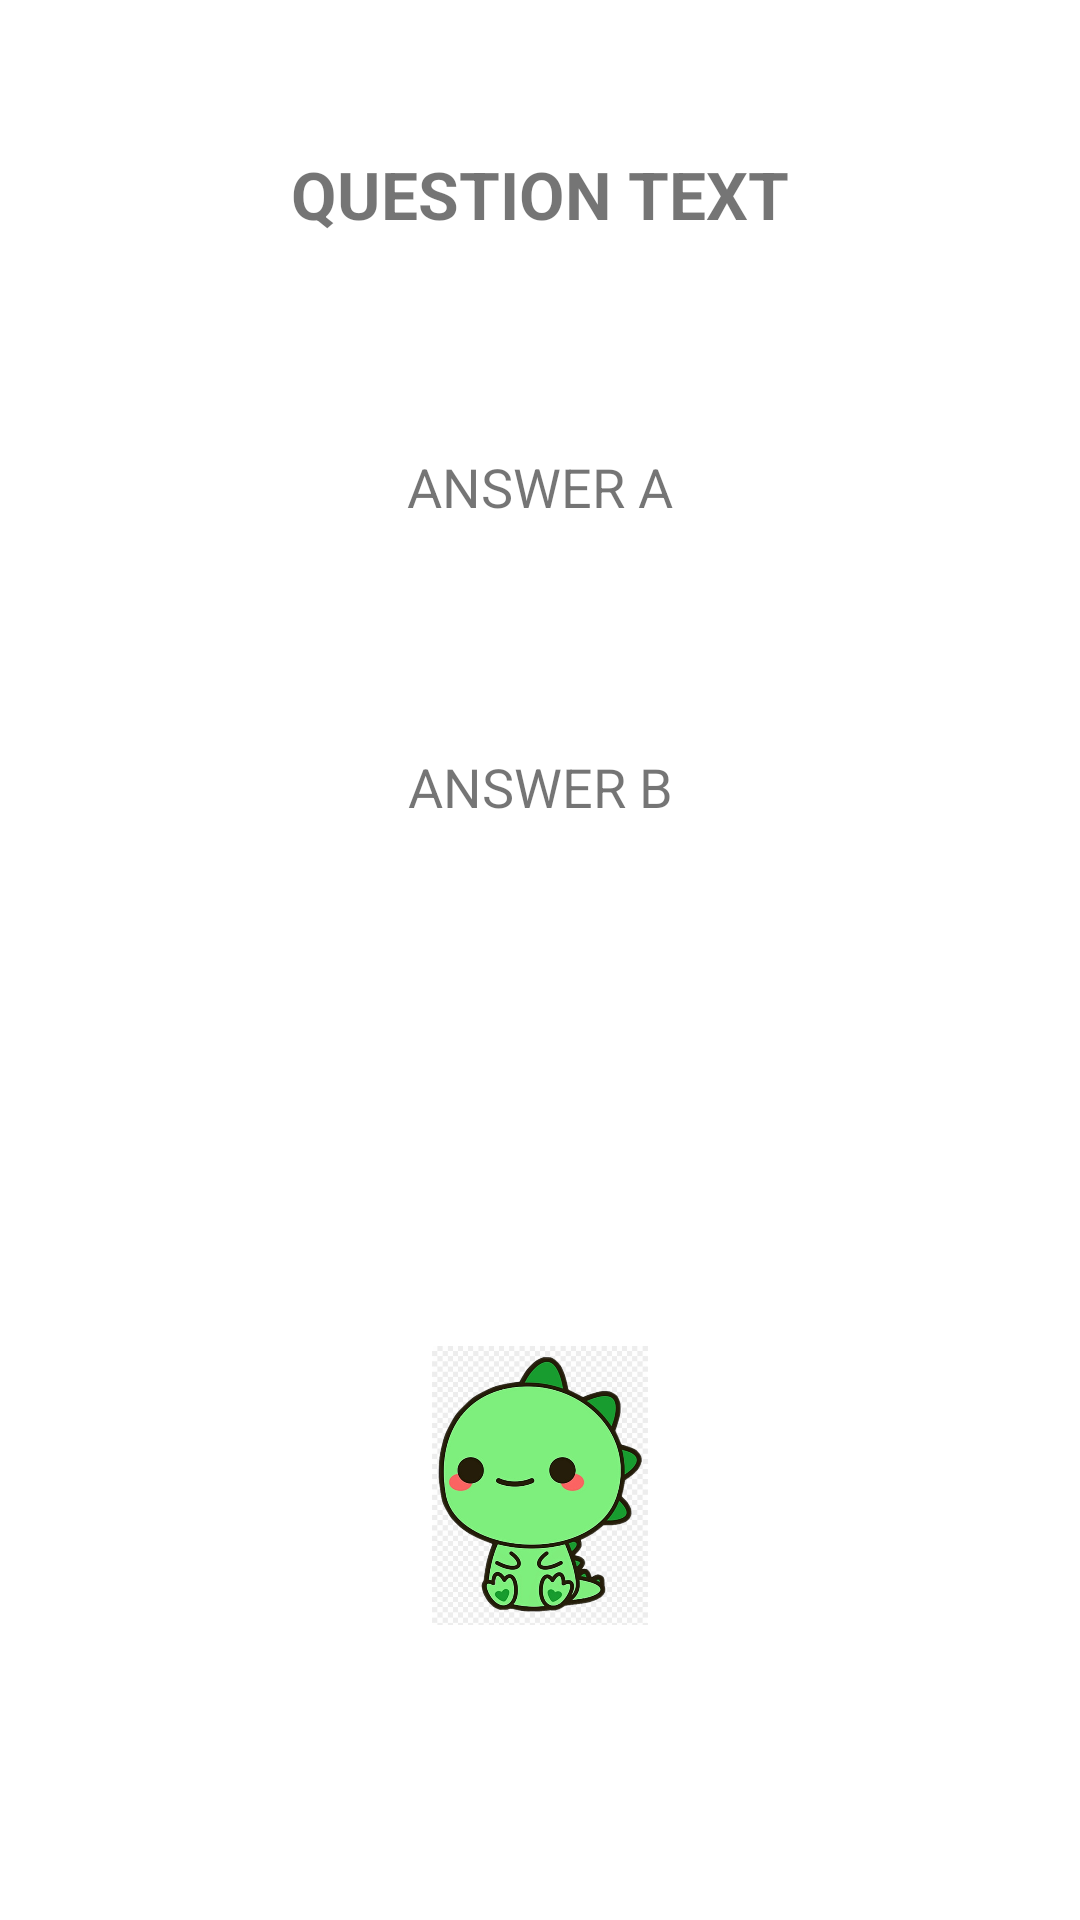

Android layout source for this screen:
<!-- AndroidManifest.xml: application theme Theme.Mtis -->
<!-- res/layout/activity_question.xml -->
<?xml version="1.0" encoding="utf-8"?>
<androidx.constraintlayout.widget.ConstraintLayout xmlns:android="http://schemas.android.com/apk/res/android"
    android:layout_width="match_parent"
    android:layout_height="match_parent"
    xmlns:app="http://schemas.android.com/apk/res-auto">

    <LinearLayout
        android:id="@+id/question_frame"
        android:layout_width="match_parent"
        android:layout_height="300dp"
        app:layout_constraintTop_toTopOf="parent"
        app:layout_constraintLeft_toLeftOf="parent"
        app:layout_constraintRight_toRightOf="parent"
        android:layout_marginTop="50dp"
        android:layout_marginRight="20dp"
        android:layout_marginLeft="20dp"
        android:orientation="vertical"
        android:gravity="center">

        <TextView
            android:id="@+id/question_textview_question"
            android:layout_width="match_parent"
            android:layout_height="0dp"
            android:textAlignment="center"
            android:layout_weight="1"
            android:textSize="22sp"
            android:textStyle="bold"
            android:text="QUESTION TEXT"/>
        <TextView
            android:id="@+id/question_textview_answerA"
            android:layout_width="match_parent"
             android:layout_height="0dp"
            android:textAlignment="center"
            android:layout_weight="1"
            android:textSize="18sp"
            android:text="ANSWER A"/>
        <TextView
            android:id="@+id/question_textview_answerB"
            android:layout_width="match_parent"
            android:layout_height="0dp"
            android:textAlignment="center"
            android:layout_weight="1"
            android:textSize="18sp"
            android:text="ANSWER B"/>
        
    </LinearLayout>
    
    <ImageView
        android:id="@+id/question_imgview"
        android:layout_width="72dp"
        android:layout_height="93dp"
        app:layout_constraintTop_toBottomOf="@+id/question_frame"
        app:layout_constraintBottom_toBottomOf="parent"
        app:layout_constraintLeft_toLeftOf="parent"
        app:layout_constraintRight_toRightOf="parent"
        android:background="@android:color/transparent"
        android:src="@drawable/dino"/>

</androidx.constraintlayout.widget.ConstraintLayout>
<!-- resources referenced by this layout -->
<resources>
  <!-- drawable dino: jpg bitmap (drawable, 284104 bytes) -->
  <style name="Theme.Mtis" parent="Theme.MaterialComponents.DayNight.DarkActionBar">
          
          <item name="colorPrimary">@color/purple_500</item>
          <item name="colorPrimaryVariant">@color/purple_700</item>
          <item name="colorOnPrimary">@color/white</item>
          
          <item name="colorSecondary">@color/teal_200</item>
          <item name="colorSecondaryVariant">@color/teal_700</item>
          <item name="colorOnSecondary">@color/black</item>
          
          <item name="android:statusBarColor">?attr/colorPrimaryVariant</item>
          
      </style>
  <color name="purple_500">#FF6200EE</color>
  <color name="purple_700">#FF3700B3</color>
  <color name="white">#FFFFFFFF</color>
  <color name="teal_200">#FF03DAC5</color>
  <color name="teal_700">#FF018786</color>
  <color name="black">#FF000000</color>
</resources>
